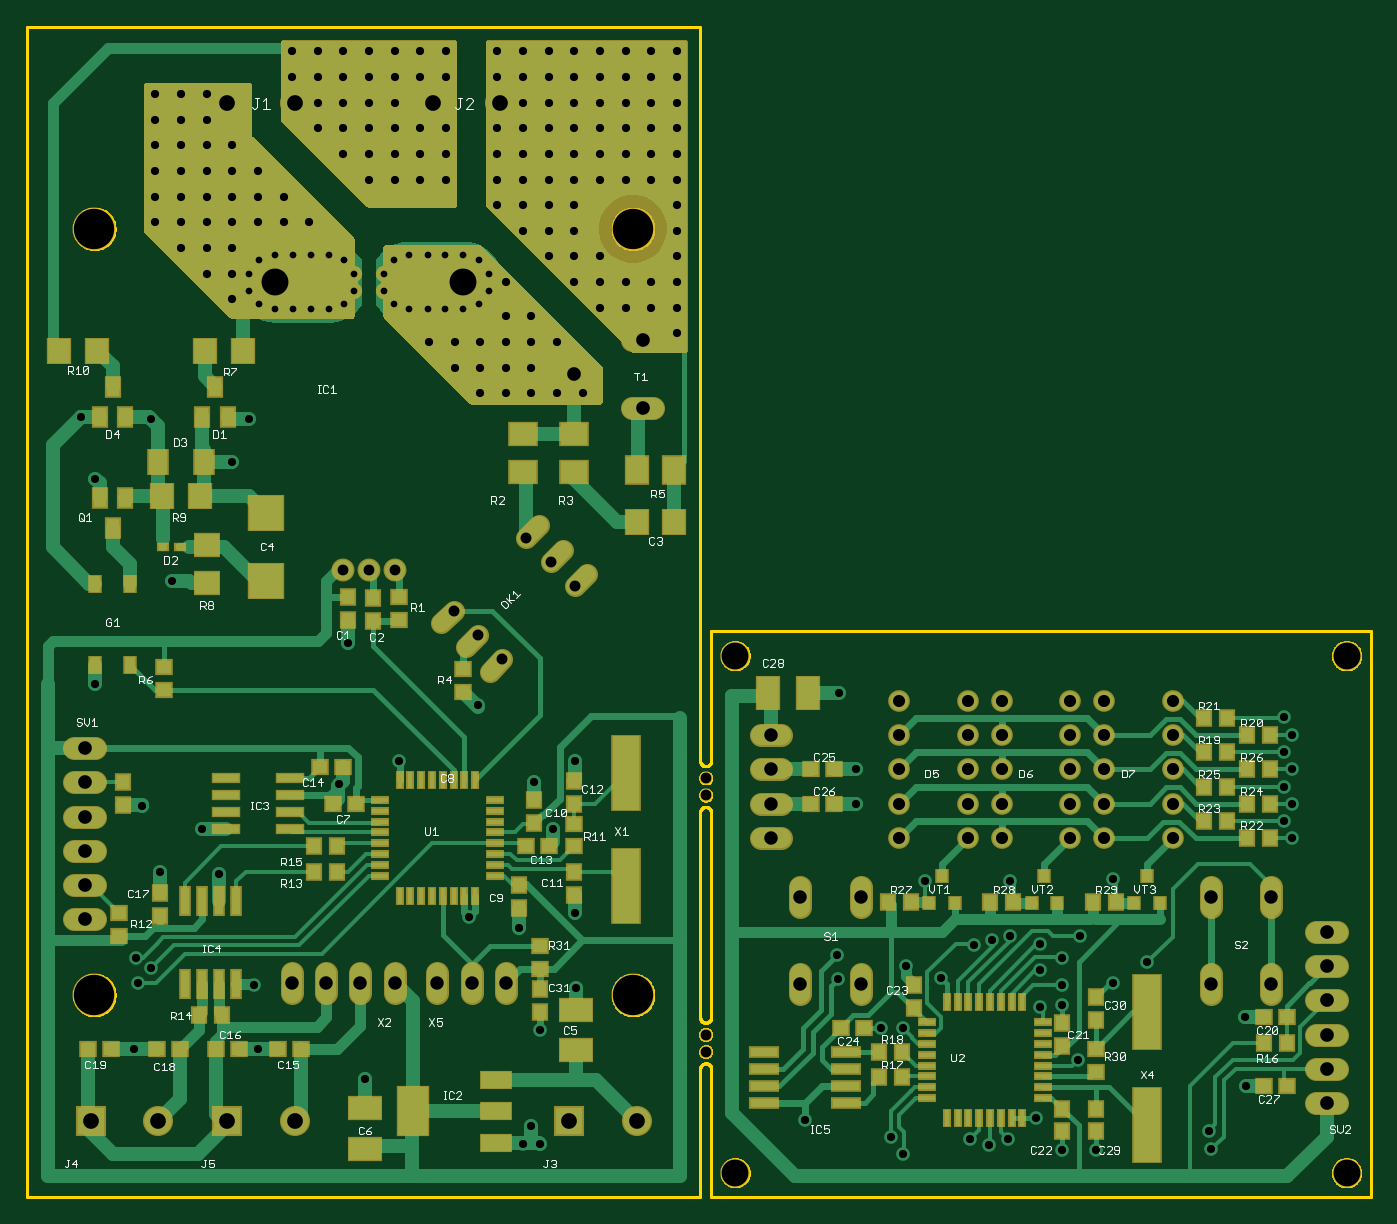
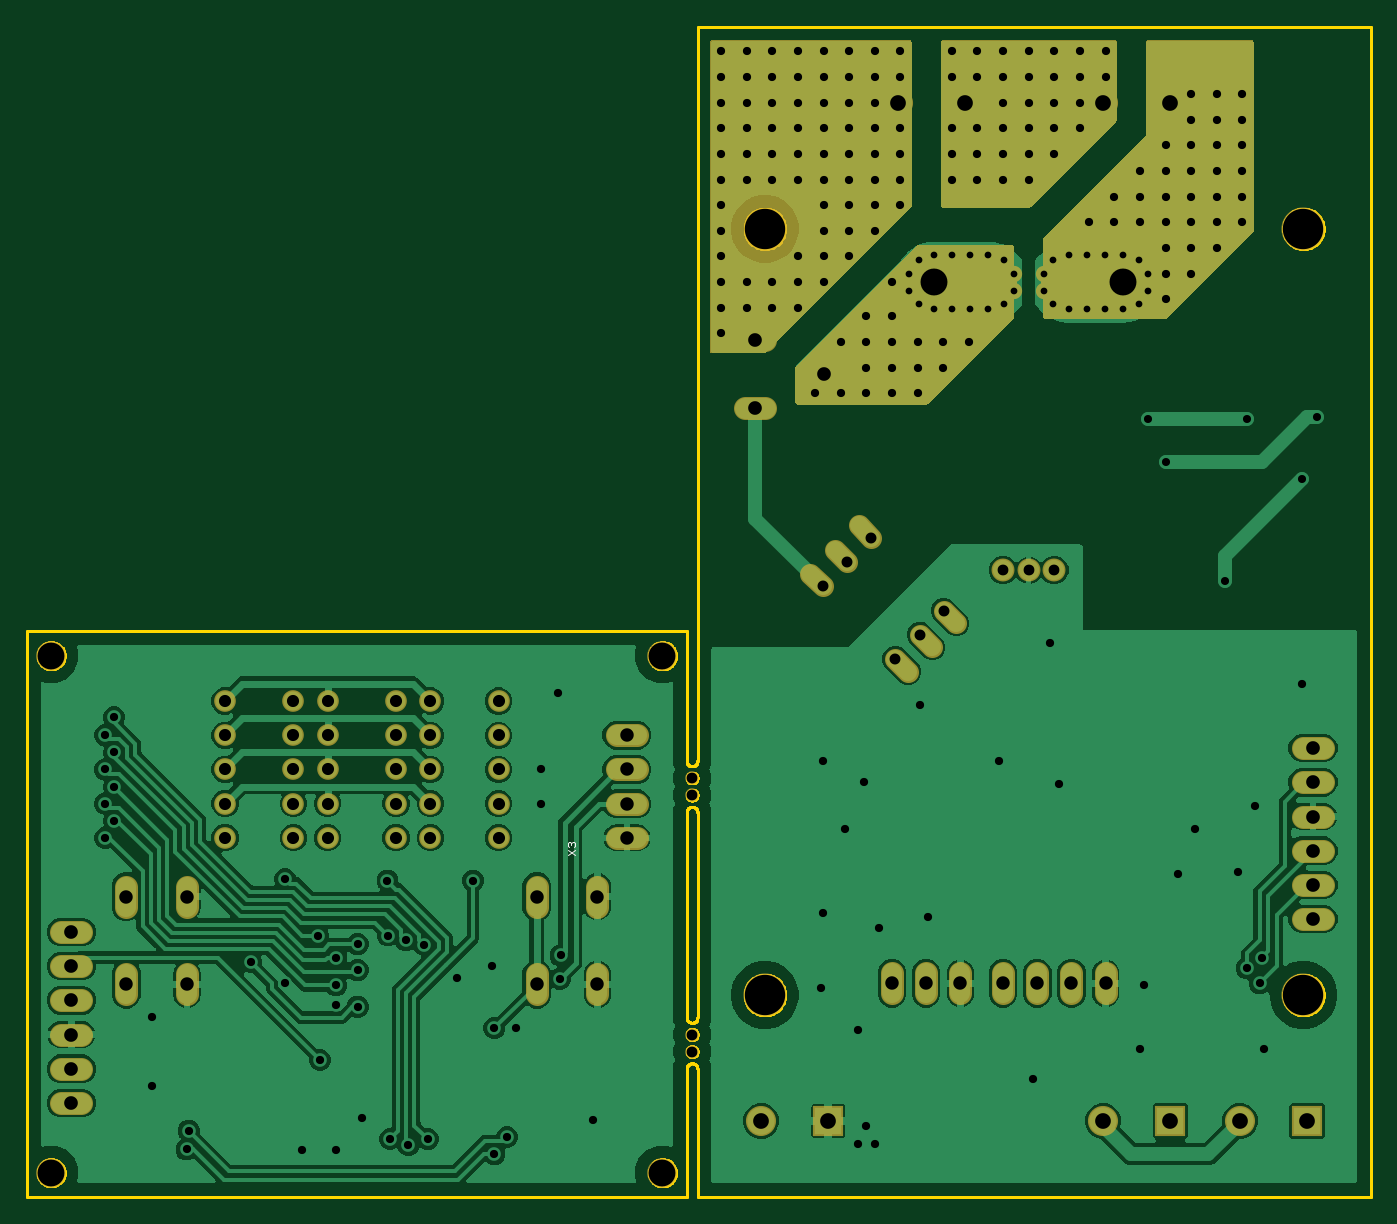
Circuit board: 10 layer files. Board 99.8 x 86.9 mm.
- bottom_copper: copper_bottom.gbr (150338 bytes)
- top_copper: copper_top.gbr (47853 bytes)
- drill: drills.xln (4935 bytes)
- outline: profile.gbr (21755 bytes)
- bottom_silk: silkscreen_bottom.gbr (621 bytes)
- top_silk: silkscreen_top.gbr (38483 bytes)
- bottom_mask: soldermask_bottom.gbr (14055 bytes)
- top_mask: soldermask_top.gbr (19588 bytes)
- paste: solderpaste_bottom.gbr (271 bytes)
- paste: solderpaste_top.gbr (3642 bytes)

=== bottom_copper: copper_bottom.gbr (150338 bytes, source omitted) ===
=== top_copper: copper_top.gbr (47853 bytes, source omitted) ===
=== drill: drills.xln ===
M48
;GenerationSoftware,Autodesk,EAGLE,9.1.3*%
;CreationDate,2018-09-11T19:51:11Z*%
FMAT,2
ICI,OFF
METRIC,TZ,000.000
T12C0.500
T11C0.600
T10C0.610
T9C0.800
T8C0.813
T7C0.900
T6C1.000
T5C1.016
T4C1.168
T3C2.000
T2C3.000
%
G90
M71
T2
X5000Y15000
X45000Y15000
X5000Y71900
X45000Y71900
T3
X98000Y40200
X18400Y67945
X32400Y67945
X52600Y1800
X98000Y1800
X52600Y40200
T4
X19880Y81250
X19880Y5650
X14880Y5650
X9720Y5650
X4720Y5650
X45280Y5650
X40280Y5650
X14880Y81250
X35120Y81250
X30120Y81250
T5
X96520Y6985
X96520Y19685
X96520Y17145
X96520Y14605
X4286Y20638
X4286Y23177
X4286Y25717
X4286Y28257
X4286Y30797
X4286Y33338
X96520Y12065
X96520Y9525
X45720Y58576
X40640Y61116
X45720Y63656
T6
X35560Y15875
X19685Y15875
X22225Y15875
X24765Y15875
X27305Y15875
X33020Y15875
X55245Y26670
X55245Y29210
X55245Y31750
X55245Y34290
X57440Y15800
X57440Y22300
X61940Y15800
X61940Y22300
X87920Y15800
X87920Y22300
X92420Y15800
X92420Y22300
X30480Y15875
T7
X72390Y36830
X85090Y36830
X85090Y34290
X85090Y31750
X85090Y29210
X85090Y26670
X80010Y26670
X80010Y29210
X80010Y34290
X72390Y34290
X69850Y36830
X69850Y34290
X69850Y31750
X69850Y29210
X69850Y26670
X64770Y26670
X64770Y29210
X64770Y31750
X64770Y34290
X64770Y36830
X72390Y31750
X72390Y29210
X72390Y26670
X77470Y26670
X77470Y29210
X77470Y31750
X77470Y34290
X77470Y36830
X80010Y36830
X80010Y31750
T8
X31705Y43552
X33501Y41756
X38889Y47144
X37093Y48940
X35297Y39960
X40685Y45348
T9
X23490Y46545
X50400Y29845
X50400Y12065
X50400Y10795
X50400Y31115
X25400Y46545
X27310Y46545
T10
X13335Y80010
X61595Y29210
X9208Y16986
X8096Y17780
X8255Y15875
X60166Y17939
X60238Y16192
X78026Y10160
X67890Y16255
X74930Y5874
X76835Y14287
X76835Y3492
X79375Y3492
X80645Y15875
X60325Y37465
X61595Y31750
X13335Y74295
X19050Y72390
X15240Y74295
X17145Y74295
X19050Y74295
X9525Y72390
X11430Y72390
X13335Y72390
X15240Y72390
X17145Y72390
X13335Y81915
X20955Y72390
X11430Y70485
X13335Y70485
X15240Y70485
X13335Y68580
X17145Y10954
X15240Y66675
X83185Y17435
X73025Y23495
X72848Y4305
X80645Y23633
X65087Y3175
X87947Y3530
X64135Y4445
X87789Y4921
X75248Y14129
X71475Y3847
X65087Y12541
X72981Y19418
X93345Y33020
X71660Y19050
X93980Y34290
X93345Y35639
X70326Y18733
X15240Y68580
X76835Y17780
X57785Y5715
X65246Y17145
X90487Y13335
X90551Y8255
X76835Y15716
X93980Y26670
X75248Y16840
X93345Y27940
X63449Y12541
X93980Y29210
X75248Y18771
X93345Y30480
X78214Y19418
X93980Y31750
X70009Y4286
X66675Y23495
X34925Y83185
X40640Y81280
X38735Y81280
X48260Y83185
X46355Y83185
X44450Y83185
X42545Y83185
X40640Y83185
X38735Y83185
X36830Y83185
X42545Y81280
X48260Y85090
X46355Y85090
X44450Y85090
X42545Y85090
X40640Y85090
X38735Y85090
X36830Y85090
X34925Y85090
X41275Y59690
X46355Y79375
X48260Y77470
X46355Y77470
X44450Y77470
X42545Y77470
X40640Y77470
X38735Y77470
X36830Y77470
X34925Y77470
X48260Y79375
X39370Y59690
X44450Y79375
X42545Y79375
X40640Y79375
X38735Y79375
X36830Y79375
X34925Y79375
X48260Y81280
X46355Y81280
X44450Y81280
X32861Y20796
X38100Y3969
X36830Y3969
X25082Y8731
X16828Y15716
X14287Y23971
X9843Y24130
X23177Y30639
X33496Y36513
X27622Y32385
X23812Y41116
X13017Y27305
X39053Y27305
X7937Y10954
X36513Y20003
X40672Y21114
X5080Y38100
X40672Y32385
X37624Y30797
X8573Y29051
X35560Y63500
X37465Y59690
X35560Y59690
X33655Y59690
X37465Y61595
X35560Y61595
X33655Y61595
X31750Y61595
X39370Y63500
X37465Y63500
X9525Y74295
X33655Y63500
X31750Y63500
X29845Y63500
X37465Y65405
X35560Y65405
X35560Y67945
X38100Y12382
X40799Y15557
X37465Y5239
X31115Y85090
X27305Y79375
X25400Y79375
X23495Y79375
X21590Y79375
X27305Y81280
X25400Y81280
X23495Y81280
X21590Y83185
X23495Y83185
X25400Y83185
X27305Y83185
X29210Y83185
X31115Y83185
X29210Y79375
X29210Y85090
X27305Y85090
X25400Y85090
X23495Y85090
X21590Y85090
X19685Y85090
X48260Y64135
X36830Y81280
X48260Y66040
X46355Y66040
X44450Y66040
X48260Y67945
X46355Y67945
X9525Y78105
X11430Y74295
X17145Y76200
X15240Y76200
X13335Y76200
X11430Y76200
X9525Y76200
X15240Y78105
X13335Y78105
X11430Y78105
X9525Y80010
X11430Y80010
X11430Y81915
X9525Y81915
X42545Y66040
X21590Y81280
X19685Y83185
X31115Y75565
X29210Y75565
X27305Y75565
X25400Y75565
X31115Y77470
X29210Y77470
X27305Y77470
X25400Y77470
X23495Y77470
X31115Y79375
X42545Y67945
X42545Y75565
X40640Y75565
X38735Y75565
X36830Y75565
X34925Y75565
X44450Y75565
X46355Y75565
X48260Y75565
X48260Y73660
X40640Y73660
X38735Y73660
X36830Y73660
X36830Y71755
X34925Y73660
X40640Y67945
X44450Y67945
X48260Y71755
X48260Y69850
X42545Y69850
X40640Y69850
X38735Y69850
X40640Y71755
X38735Y71755
T11
X9208Y57785
X16510Y57785
X15240Y54610
X3980Y57955
X10795Y45720
X5080Y53340
T12
X28400Y69945
X27225Y69570
X26500Y68570
X26500Y67320
X27225Y66320
X28400Y65945
X29750Y65945
X31075Y65945
X32400Y65945
X33575Y66320
X16510Y67310
X34290Y67310
X34290Y68580
X23575Y66320
X16510Y68580
X17225Y69570
X18400Y69945
X19725Y69945
X21075Y69945
X22400Y69945
X23575Y69570
X24300Y68570
X24300Y67320
X29750Y69945
X22400Y65945
X21075Y65945
X19725Y65945
X18400Y65945
X17225Y66320
X33575Y69570
X32400Y69945
X31075Y69945
M30
=== outline: profile.gbr (21755 bytes, source omitted) ===
=== bottom_silk: silkscreen_bottom.gbr ===
G04 EAGLE Gerber X2 export*
%TF.Part,Single*%
%TF.FileFunction,Legend,Bot,1*%
%TF.FilePolarity,Positive*%
%TF.GenerationSoftware,Autodesk,EAGLE,9.1.3*%
%TF.CreationDate,2018-09-11T19:51:11Z*%
G75*
%MOMM*%
%FSLAX34Y34*%
%LPD*%
%AMOC8*
5,1,8,0,0,1.08239X$1,22.5*%
G01*
%ADD10C,0.050800*%


D10*
X596397Y254254D02*
X590804Y257983D01*
X590804Y254254D02*
X596397Y257983D01*
X595465Y259867D02*
X596397Y260799D01*
X596397Y262663D01*
X595465Y263596D01*
X594533Y263596D01*
X593600Y262663D01*
X593600Y261731D01*
X593600Y262663D02*
X592668Y263596D01*
X591736Y263596D01*
X590804Y262663D01*
X590804Y260799D01*
X591736Y259867D01*
M02*

=== top_silk: silkscreen_top.gbr (38483 bytes, source omitted) ===
=== bottom_mask: soldermask_bottom.gbr (14055 bytes, source omitted) ===
=== top_mask: soldermask_top.gbr (19588 bytes, source omitted) ===
=== paste: solderpaste_bottom.gbr ===
G04 EAGLE Gerber X2 export*
%TF.Part,Single*%
%TF.FileFunction,Paste,Bot*%
%TF.FilePolarity,Positive*%
%TF.GenerationSoftware,Autodesk,EAGLE,9.1.0*%
%TF.CreationDate,2018-08-15T12:32:46Z*%
G75*
%MOMM*%
%FSLAX34Y34*%
%LPD*%
%AMOC8*
5,1,8,0,0,1.08239X$1,22.5*%
G01*


M02*

=== paste: solderpaste_top.gbr ===
G04 EAGLE Gerber X2 export*
%TF.Part,Single*%
%TF.FileFunction,Paste,Top*%
%TF.FilePolarity,Positive*%
%TF.GenerationSoftware,Autodesk,EAGLE,9.1.0*%
%TF.CreationDate,2018-08-15T12:32:46Z*%
G75*
%MOMM*%
%FSLAX34Y34*%
%LPD*%
%AMOC8*
5,1,8,0,0,1.08239X$1,22.5*%
G01*
%ADD10R,1.100000X1.000000*%
%ADD11R,1.000000X1.100000*%
%ADD12R,1.000000X1.400000*%
%ADD13R,1.600000X1.803000*%
%ADD14R,1.803000X1.600000*%
%ADD15R,1.400000X1.800000*%
%ADD16R,0.700000X0.500000*%
%ADD17R,2.500000X2.550000*%
%ADD18R,0.800000X1.200000*%
%ADD19R,1.600000X1.800000*%
%ADD20R,2.000000X1.600000*%
%ADD21R,1.600000X2.000000*%
%ADD22R,1.200000X0.400000*%
%ADD23R,0.400000X1.200000*%
%ADD24R,2.235200X1.219200*%
%ADD25R,2.200000X3.600000*%
%ADD26R,1.600000X2.400000*%
%ADD27R,2.400000X1.600000*%
%ADD28R,2.000000X5.500000*%
%ADD29R,1.981200X0.558800*%
%ADD30R,0.660400X2.032000*%


D10*
X68263Y210675D03*
X68263Y193675D03*
D11*
X257175Y427500D03*
X257175Y444500D03*
X238125Y445625D03*
X238125Y428625D03*
D10*
X370350Y260350D03*
X387350Y260350D03*
X276225Y445625D03*
X276225Y428625D03*
X323850Y375113D03*
X323850Y392113D03*
D12*
X139700Y601550D03*
X149200Y579550D03*
X130200Y579550D03*
X63500Y601550D03*
X73000Y579550D03*
X54000Y579550D03*
D13*
X131830Y628650D03*
X160270Y628650D03*
X52320Y628650D03*
X23880Y628650D03*
X100080Y520700D03*
X128520Y520700D03*
D14*
X133350Y455680D03*
X133350Y484120D03*
D15*
X97300Y546100D03*
X131300Y546100D03*
D16*
X100950Y482600D03*
X113950Y482600D03*
D17*
X177800Y457350D03*
X177800Y507850D03*
D12*
X63500Y497000D03*
X54000Y519000D03*
X73000Y519000D03*
D18*
X76200Y455450D03*
X50800Y455450D03*
X50800Y395450D03*
X76200Y395450D03*
D10*
X101600Y376700D03*
X101600Y393700D03*
D19*
X452725Y501650D03*
X480725Y501650D03*
D20*
X368300Y538450D03*
X368300Y566450D03*
X406400Y538450D03*
X406400Y566450D03*
D21*
X480725Y539750D03*
X452725Y539750D03*
D22*
X347800Y270700D03*
X347800Y278700D03*
X347800Y286700D03*
X347800Y294700D03*
X347800Y262700D03*
X347800Y254700D03*
X347800Y246700D03*
X347800Y238700D03*
D23*
X308800Y309700D03*
X316800Y309700D03*
X324800Y309700D03*
X332800Y309700D03*
X300800Y309700D03*
X292800Y309700D03*
X284800Y309700D03*
X276800Y309700D03*
D22*
X261800Y294700D03*
X261800Y286700D03*
X261800Y278700D03*
X261800Y270700D03*
X261800Y262700D03*
X261800Y254700D03*
X261800Y246700D03*
X261800Y238700D03*
D23*
X276800Y223700D03*
X284800Y223700D03*
X292800Y223700D03*
X300800Y223700D03*
X308800Y223700D03*
X316800Y223700D03*
X324800Y223700D03*
X332800Y223700D03*
D24*
X348488Y40386D03*
X348488Y63500D03*
X348488Y86614D03*
D25*
X286510Y63500D03*
D26*
X402350Y114300D03*
X372350Y114300D03*
D27*
X250825Y35800D03*
X250825Y65800D03*
D28*
X444500Y231050D03*
X444500Y315050D03*
D29*
X147828Y311150D03*
X147828Y298450D03*
X147828Y285750D03*
X147828Y273050D03*
X195072Y273050D03*
X195072Y285750D03*
X195072Y298450D03*
X195072Y311150D03*
D11*
X71438Y290975D03*
X71438Y307975D03*
X406400Y224300D03*
X406400Y241300D03*
X406400Y309100D03*
X406400Y292100D03*
D10*
X406400Y277350D03*
X406400Y260350D03*
D11*
X365125Y214775D03*
X365125Y231775D03*
D10*
X227475Y292100D03*
X244475Y292100D03*
D11*
X376238Y294813D03*
X376238Y277813D03*
D10*
X234488Y319088D03*
X217488Y319088D03*
D30*
X155575Y219647D03*
X155575Y158179D03*
X142875Y219647D03*
X130175Y219647D03*
X142875Y158179D03*
X130175Y158179D03*
X117475Y219647D03*
X117475Y158179D03*
D11*
X98425Y225988D03*
X98425Y208988D03*
X213188Y241300D03*
X230188Y241300D03*
X213188Y260350D03*
X230188Y260350D03*
X128025Y134938D03*
X145025Y134938D03*
D10*
X203763Y109538D03*
X186763Y109538D03*
X140725Y109538D03*
X157725Y109538D03*
X113275Y109538D03*
X96275Y109538D03*
X45475Y109538D03*
X62475Y109538D03*
M02*
